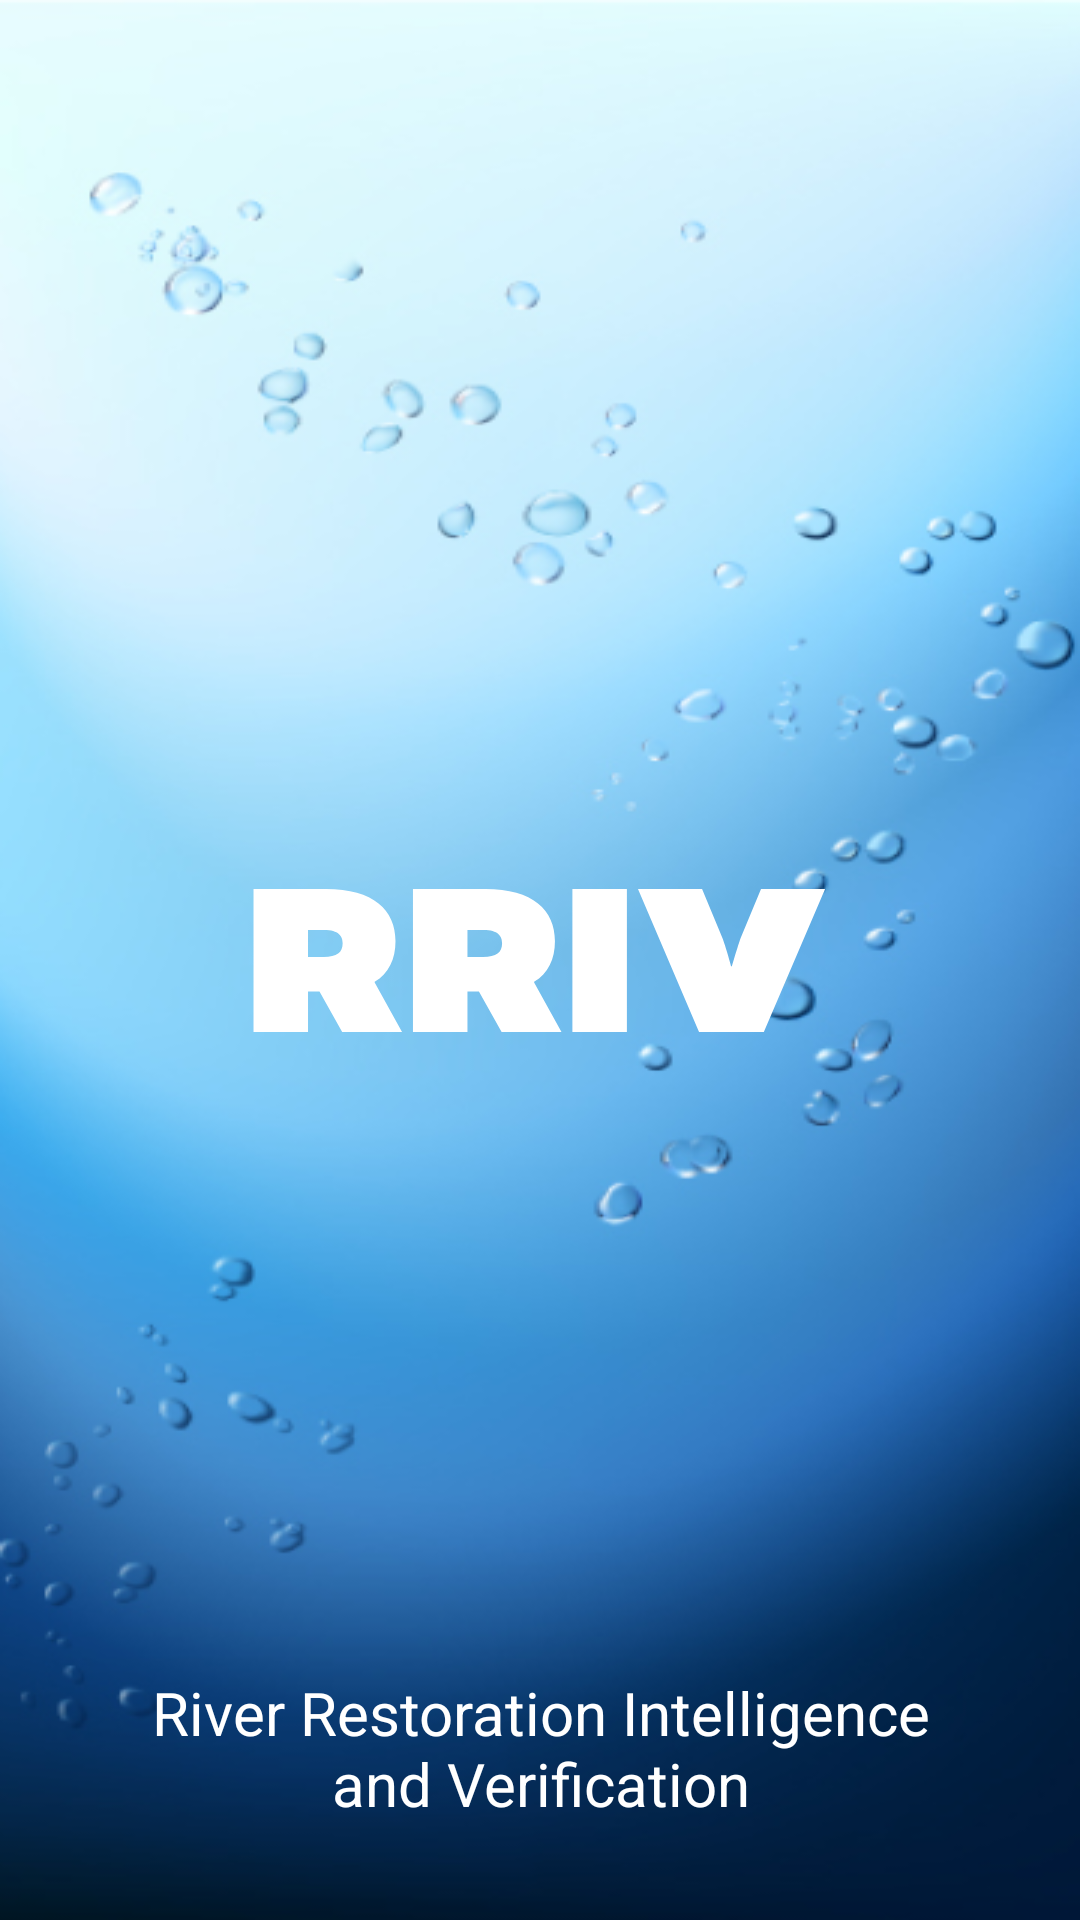

Produce the Android XML layout that renders to this screen, including the resource entries it uses.
<!-- AndroidManifest.xml: application theme Theme.RRIV -->
<!-- res/layout/activity_splash.xml -->
<?xml version="1.0" encoding="utf-8"?>
<androidx.constraintlayout.widget.ConstraintLayout xmlns:android="http://schemas.android.com/apk/res/android"
    xmlns:app="http://schemas.android.com/apk/res-auto"
    xmlns:tools="http://schemas.android.com/tools"
    android:layout_width="match_parent"
    android:layout_height="match_parent"
    tools:context=".splash.SplashActivity"
    android:background="@drawable/water_background">

    <ImageView
        android:id="@+id/imageView"
        android:layout_width="0dp"
        android:layout_height="wrap_content"
        android:layout_marginStart="84dp"
        android:layout_marginEnd="84dp"
        android:scaleType="fitCenter"
        app:layout_constraintBottom_toBottomOf="parent"
        app:layout_constraintEnd_toEndOf="parent"
        app:layout_constraintStart_toStartOf="parent"
        app:layout_constraintTop_toTopOf="parent"
        app:srcCompat="@drawable/ic_rriv" />

    <TextView
        android:id="@+id/textBottom"
        android:layout_width="0dp"
        android:layout_height="wrap_content"
        android:layout_marginStart="32dp"
        android:layout_marginEnd="32dp"
        android:layout_marginBottom="32dp"
        android:text="@string/river_restoration_intelligence_and_verification"
        android:textAlignment="center"
        android:textColor="#FFFFFF"
        android:textSize="20sp"
        app:layout_constraintBottom_toBottomOf="parent"
        app:layout_constraintEnd_toEndOf="parent"
        app:layout_constraintStart_toStartOf="parent" />
</androidx.constraintlayout.widget.ConstraintLayout>
<!-- resources referenced by this layout -->
<resources>
  <!-- drawable ic_rriv (drawable) -->
  <vector xmlns:android="http://schemas.android.com/apk/res/android"
      android:width="240dp"
      android:height="60dp"
      android:viewportWidth="197"
      android:viewportHeight="53">
    <path
        android:pathData="M0.52,53H19.16V38.12H23.08L30.84,53H51.32L41.96,34.76V34.52C46.76,31.4 49.08,26.12 49.08,19.56C49.08,8.12 41.56,0.36 25.32,0.36H0.52V53ZM19.16,25.4V15.48H24.68C29.64,15.48 31,17.72 31,20.36C31,23.8 29.08,25.4 24.52,25.4H19.16ZM55.05,53H73.69V38.12H77.61L85.37,53H105.85L96.49,34.76V34.52C101.29,31.4 103.61,26.12 103.61,19.56C103.61,8.12 96.09,0.36 79.85,0.36H55.05V53ZM73.69,25.4V15.48H79.21C84.17,15.48 85.53,17.72 85.53,20.36C85.53,23.8 83.61,25.4 79.05,25.4H73.69ZM109.58,0.36V53H128.22V0.36H109.58ZM152.89,53H175.05L196.01,0.36H174.09L167.13,18.44C166.17,21.24 164.17,28.76 164.17,28.76H163.85C163.85,28.76 161.93,21.24 160.89,18.44L153.93,0.36H132.01L152.89,53Z"
        android:fillColor="#ffffff"/>
  </vector>
  <!-- drawable water_background: png bitmap (drawable, 175835 bytes) -->
  <string name="river_restoration_intelligence_and_verification">River Restoration Intelligence and Verification</string>
  <style name="Theme.RRIV" parent="Theme.MaterialComponents.DayNight.NoActionBar">
          
          <item name="colorPrimary">#003653</item>
          <item name="colorPrimaryVariant">@color/purple_700</item>
          <item name="colorOnPrimary">@color/white</item>
          
          <item name="colorSecondary">@color/teal_200</item>
          <item name="colorSecondaryVariant">@color/teal_700</item>
          <item name="colorOnSecondary">@color/black</item>
          
          <item name="android:statusBarColor" tools:targetApi="l">?attr/colorPrimaryVariant</item>
          
      </style>
  <color name="purple_700">#FF3700B3</color>
  <color name="white">#FFFFFFFF</color>
  <color name="teal_200">#FF03DAC5</color>
  <color name="teal_700">#FF018786</color>
  <color name="black">#FF000000</color>
</resources>
